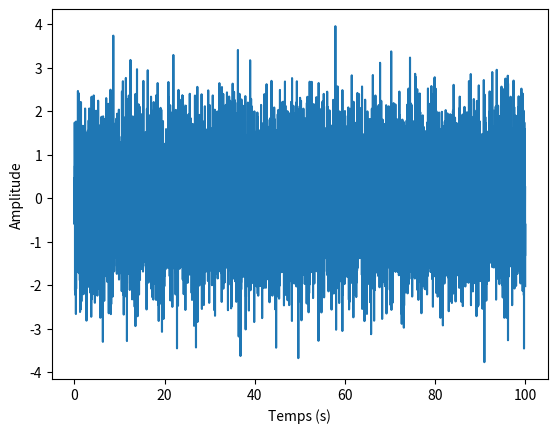
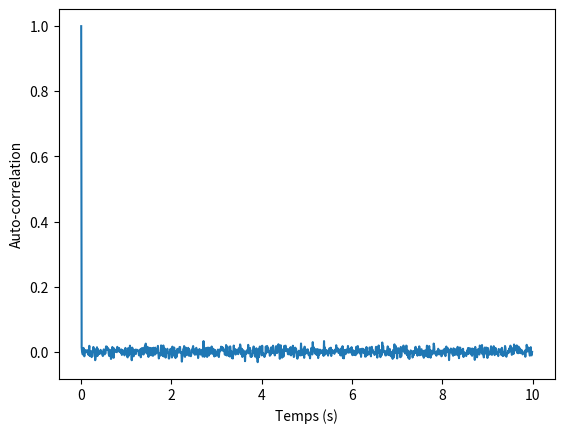
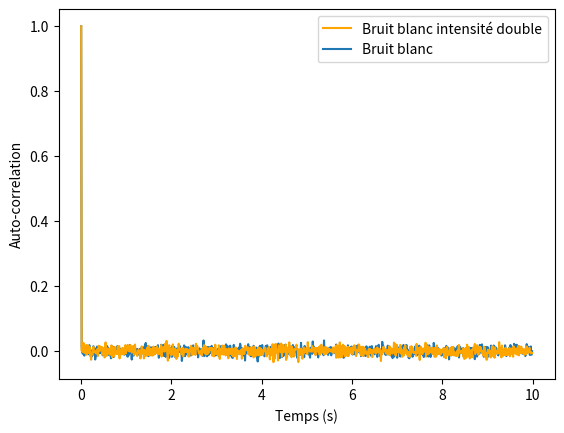
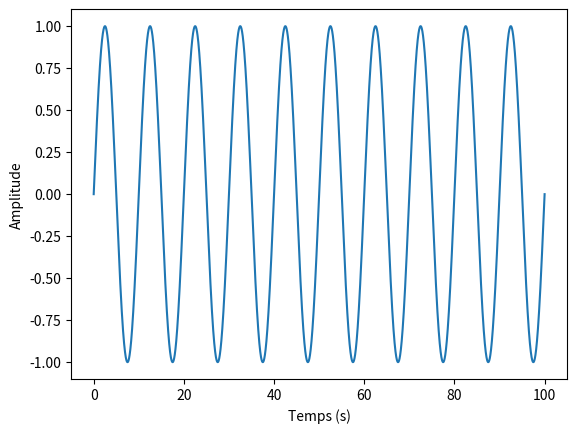
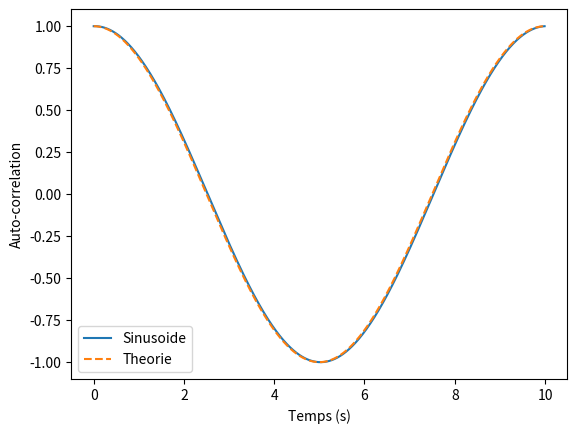
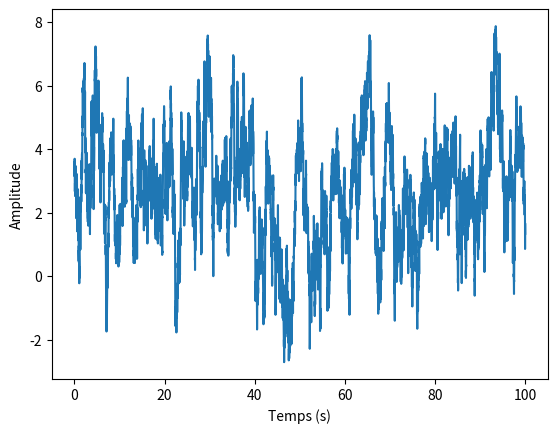
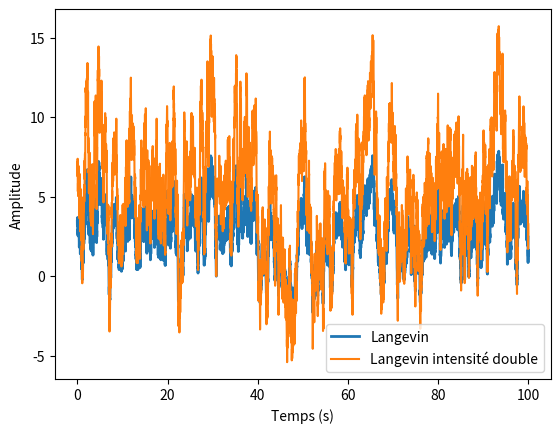
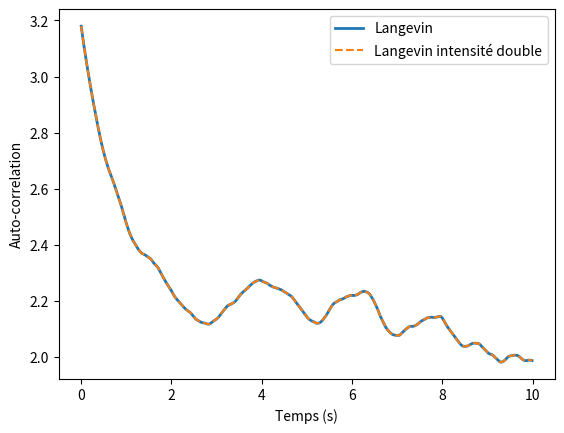
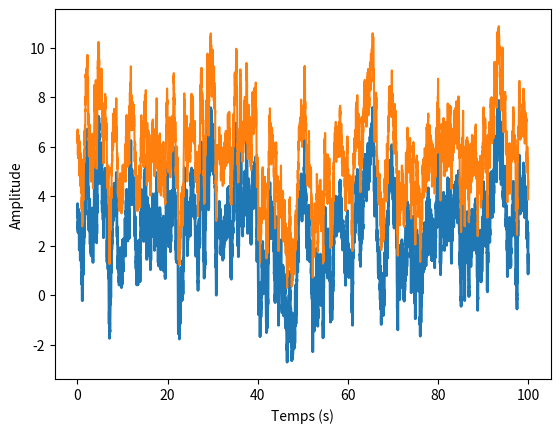
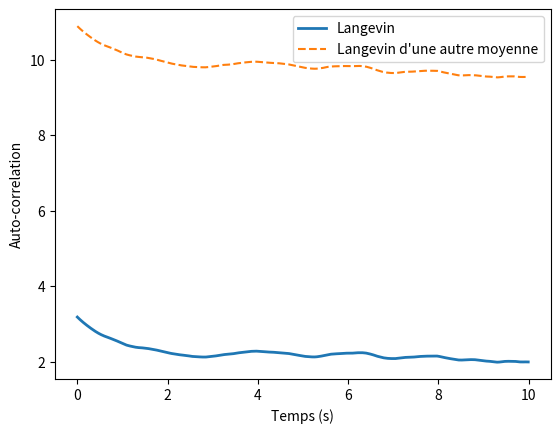

Source code (Python) for these figures, in order:
import numpy as np
import matplotlib.pyplot as plt
from random import *
from math import * 

#Calcul du coeff d'auto-correlation
def autocorr(u_fluctuations,time):
    Ntot = len(u_fluctuations)  
    var = np.std(u_fluctuations)**2
    N = Ntot//10
    C = np.zeros(N)
    for j in range(N):
        for i in range(Ntot-j):
            C[j] += u_fluctuations[i] * u_fluctuations[i+j]
        C[j] /= (Ntot-j)
    C /= var
    tau=time[0 : N]
    return tau, C


#Calcul de l'échelle intégrale
def echelle_int(tau, C):
    N=len(tau)
    EI = 0
    for i in range(N-1):
        EI += C[i]*(tau[i+1]-tau[i])
    return EI

##Application aux données
#Bruit blanc
bruit_blanc = np.random.normal(0, 1, 10000)
time = np.linspace(0, 100, 10000)

#Comparaison avec un bruit blanc d'intensité double
bruit_blanc2 = np.random.normal(0, 2, 10000)

plt.figure(0)
plt.plot(time, bruit_blanc)
plt.xlabel('Temps (s)')
plt.ylabel('Amplitude')

tau_bruit_blanc, autocorr_bruitblanc = autocorr(bruit_blanc,time)
echelle_int_bruitblanc = echelle_int(tau_bruit_blanc,autocorr_bruitblanc)
print("Echelle intégrale du bruit blanc =", echelle_int_bruitblanc)

tau_bruit_blanc2, autocorr_bruitblanc2 = autocorr(bruit_blanc2,time)
echelle_int_bruitblanc2 = echelle_int(tau_bruit_blanc2,autocorr_bruitblanc2)
print("Echelle intégrale du bruit blanc 2 =", echelle_int_bruitblanc2)

plt.figure(1)
plt.plot(tau_bruit_blanc, autocorr_bruitblanc)
plt.xlabel('Temps (s)')
plt.ylabel('Auto-correlation')


plt.figure(2)
plt.plot(tau_bruit_blanc2, autocorr_bruitblanc2, color='orange', zorder=2)
plt.plot(tau_bruit_blanc, autocorr_bruitblanc, zorder=1)
plt.xlabel('Temps (s)')
plt.ylabel('Auto-correlation')
plt.legend(['Bruit blanc intensité double', 'Bruit blanc '])


#Sinusoide
f0=0.1
sinusoide = np.sin(2*np.pi*time*f0)

plt.figure(3)
plt.plot(time, sinusoide)
plt.xlabel('Temps (s)')
plt.ylabel('Amplitude')

tau_sinus, autocorr_sinus = autocorr(sinusoide,time)
echelle_int_sinus = echelle_int(tau_sinus,autocorr_sinus)
print("Echelle intégrale de la sinusoide =", echelle_int_sinus)
autocorr_sinus_th = np.cos(2*np.pi*tau_sinus*f0)

plt.figure(4)
plt.plot(tau_sinus, autocorr_sinus)
plt.plot(tau_sinus, autocorr_sinus_th,'--')
plt.xlabel('Temps (s)')
plt.ylabel('Auto-correlation')
plt.legend(['Sinusoide', 'Theorie'])

#Processus de Langevin
def langevin():    
    dt = 0.01               #the time step of the signal
    Nit = 10000             #the number of time step of the signal 
    sigma = 2               #the variance of the langevin signal
    T = 1.                  #tha characteristic time of the signal
    mu = 3.                 #the mean value of the signal
    sigma2 = sigma*sigma  
    k= np.sqrt(2.*dt/T) 

    #the intial condition
    dw = np.random.randn()
    x0 = sigma * np.random.randn()+mu
    t0 = 0.
    
    Y = [t0,x0,dw]
    
    i=0
    x=x0
    t=t0
    while i<Nit:
        i += 1
        dw = k * np.random.randn()
        dx = sigma * dw
        dx += (mu-x)*dt/T
        
        x += dx
        t += dt
        Y = np.vstack( (Y, [t,x,dw]) )  
         
    np.savetxt("langevin.txt",Y) 
    return Y

Y = langevin()
temps_langevin = Y[:,0]
signal_langevin = Y[:,1]

plt.figure(5) 
plt.plot(temps_langevin, signal_langevin)
plt.xlabel('Temps (s)')
plt.ylabel('Amplitude')

tau_langevin, autocorr_langevin = autocorr(signal_langevin,temps_langevin)
echelle_int_langevin = echelle_int(tau_langevin, autocorr_langevin)
print("Echelle intégrale de langevin =", echelle_int_langevin)

#Comparaison avec un processus de Langevin d'intensité double
temps_langevin2 = Y[:,0]
signal_langevin2 = Y[:,1]*2  
tau_langevin2, autocorr_langevin2 = autocorr(signal_langevin2,temps_langevin2)
echelle_int_langevin2 = echelle_int(tau_langevin2, autocorr_langevin2)
print("Echelle intégrale de langevin 2 =", echelle_int_langevin2)

plt.figure(6)
plt.plot(temps_langevin, signal_langevin,linewidth=2)
plt.plot(temps_langevin2, signal_langevin2)
plt.xlabel('Temps (s)')
plt.ylabel('Amplitude')
plt.legend(['Langevin', 'Langevin intensité double'])

plt.figure(7) 
plt.plot(tau_langevin, autocorr_langevin,linewidth=2)
plt.plot(tau_langevin2, autocorr_langevin2,linestyle='--')
plt.xlabel('Temps (s)')
plt.ylabel('Auto-correlation')
plt.legend(['Langevin', 'Langevin intensité double'])

#Comparaison avec un processus de Langevin d'une autre moyenne
temps_langevin3 = Y[:,0]
signal_langevin3 = Y[:,1]+3
tau_langevin3, autocorr_langevin3 = autocorr(signal_langevin3,temps_langevin3)
echelle_int_langevin3 = echelle_int(tau_langevin3, autocorr_langevin3)
print("Echelle intégrale de langevin 3=", echelle_int_langevin)


plt.figure(8)
plt.plot(temps_langevin, signal_langevin,linewidth=2)
plt.plot(temps_langevin3, signal_langevin3)
plt.xlabel('Temps (s)')
plt.ylabel('Amplitude')

plt.figure(9) 
plt.plot(tau_langevin, autocorr_langevin,linewidth=2)
plt.plot(tau_langevin3, autocorr_langevin3,linestyle='--')
plt.xlabel('Temps (s)')
plt.ylabel('Auto-correlation')
plt.legend(['Langevin', 'Langevin d\'une autre moyenne'])
plt.show()

